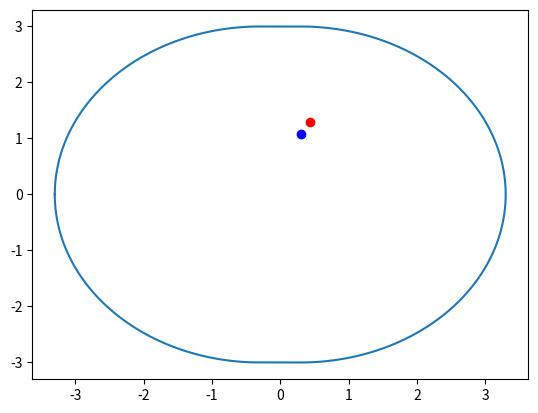

The matplotlib source for this figure: (Note: this script raises an exception after producing the figure.)
import numpy as np
import matplotlib.pyplot as plt
r=3
a=0.1
@np.vectorize #this line is needed
def f(xs):
    if xs>=a*r:
        ys=np.sqrt(r**2-((xs-a*r)**2))
    elif -a*r<xs<a*r:
        ys=r
    else:
        ys=np.sqrt(r**2-((xs+a*r)**2))
    return ys
n=10000
xs=np.linspace(-a*r-r,a*r+r,n)
xs=np.append(xs,np.flip(xs))
ys=np.zeros(2*n)
for i in range(n):
    ys[i]=f(xs[i])
for i in range(n,2*n):
    ys[i]=-f(xs[i])
plt.plot(xs,ys)

gam=1000
x=0
y=0
vx=2
vy=2
dt=0.1
xlist=[0]
ylist=[0]
x2=1e-5
y2=0
vx2=2
vy2=2
x2list=[0]
y2list=[0]
def gradf(x,y):
    if x>=a*r:
        gradient=(2*(x-a*r),2*y)
    elif -a*r<x<a*r and f(x)>=0:
        gradient=(0,1)
    elif -a*r<x<a*r and f(x)<0:
        gradient=(0,-1)
    else:
        gradient=(2*(x+a*r),2*y)
    return gradient/np.linalg.norm(gradient)

def vout(vx,vy,x,y):
    vi=np.array([vx,vy])
    voi=(np.dot(vi,gradf(x,y)))*gradf(x,y)
    vpi=vi-voi
    vof=-voi
    vpf=vpi
    vf=vof+vpf
    return vf
xplist=[]
yplist=[]
xp2list=[]
yp2list=[]
t=0
while t<gam*dt:
    while -a*r-r<x<a*r+r and -f(x)<y<f(x):
        xlist.append(x)
        ylist.append(y)
        x+=vx*dt
        y+=vy*dt
        t+=dt
    dt=dt/20
    x=xlist[-1]
    y=ylist[-1]
    while -a*r-r<x<a*r+r and -f(x)<y<f(x):
        xplist.append(x)
        yplist.append(y)
        x+=vx*dt
        y+=vy*dt
    x=xplist[-1]
    y=yplist[-1]
    xlist.append(x)
    ylist.append(y)
    vf=vout(vx,vy,x,y)
    vx=vf[0]
    vy=vf[1]
    dt=dt*20
t=0
while t<gam*dt:
    while -a*r-r<x2<a*r+r and -f(x2)<y2<f(x2):
        x2list.append(x2)
        y2list.append(y2)
        x2+=vx2*dt
        y2+=vy2*dt
        t+=dt
    dt=dt/20
    x2=x2list[-1]
    y2=y2list[-1]
    while -a*r-r<x2<a*r+r and -f(x2)<y2<f(x2):
        xp2list.append(x2)
        yp2list.append(y2)
        x2+=vx2*dt
        y2+=vy2*dt
    x2=xp2list[-1]
    y2=yp2list[-1]
    x2list.append(x2)
    y2list.append(y2)
    vf2=vout(vx2,vy2,x2,y2)
    vx2=vf2[0]
    vy2=vf2[1]
    dt=dt*20
m=len(x2list)
xtlist=[]
ytlist=[]
xttlist=[]
yttlist=[]
for i in range(0,m):
    plt.cla()
    plt.plot(xs,ys)
    plt.plot(x2list[i],y2list[i],'bo')
    plt.plot(xlist[i],ylist[i],'ro')
    xttlist.append(x2list[i])
    yttlist.append(y2list[i])
    #plt.plot(xttlist,yttlist,'b')
    xtlist.append(xlist[i])
    ytlist.append(ylist[i])
    #plt.plot(xtlist,ytlist,'r') 
    plt.pause(0.01)
plt.show()
llist=[]
tlist=[]
tt=0
for j in range(0,gam):
    l=np.sqrt((x2list[j]-xlist[j])**2+(y2list[j]-ylist[j])**2)
    llist.append(l)
    tt=tt+j*0.1
    tlist.append(tt)
plt.figure(figsize=(3,3))
plt.plot(tlist,llist,'g')
print(vout(2,2,3,5))

